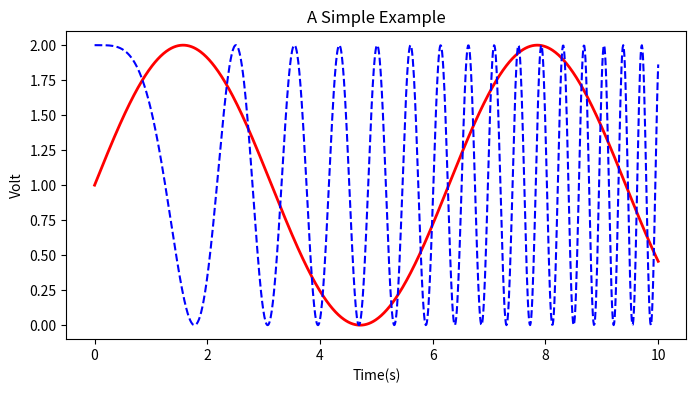

The matplotlib source for this figure:
#!/usr/bin/env python
# -*- coding: utf-8 -*-
# @Time    : 2019/9/20 14:52
# @Author  : Jason
# @Site    : 
# @File    : matl_test.py
# @Software: PyCharm

import  numpy as np
import  matplotlib.pyplot as plt

x = np.linspace(0,10,1000) #作图的变量自变量
y = np.sin(x) + 1
z = np.cos(x**2) + 1

plt.figure(figsize = (8,4)) #设置图像大小
plt.plot(x,y,label = '$\sin x+1$',color='red',linewidth=2) #作图、设置标签、线条颜色、线条大小
plt.plot(x,z,'b--',label = '$\cos x^2+1$')
plt.xlabel('Time(s)')
plt.ylabel('Volt')
plt.title('A Simple Example')
#plt.legend() #显示图例
plt.show()